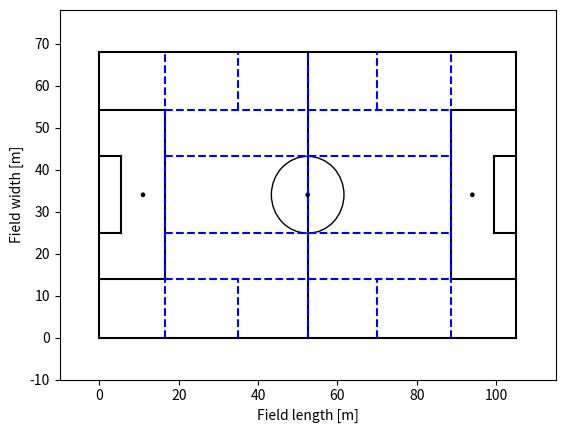

Reproduce this figure in Python.
# -*- coding: utf-8 -*-
"""
Created on Sun Dec  2 12:40:55 2018

[redacted]
"""

import pylab as plt
from matplotlib.patches import Rectangle
from matplotlib.patches import Circle
    
def createpitch(length, width, overlay = None):
    fig, ax = plt.subplots(1)
    #standardized values
    box = 16.5
    goal = 3.66
    gk_area = 5.5
    penalty_spot = 11
    pitch_line = 'black'
    color_overlay = 'blue'
    
    #Outer and center line
    for x in [0,length/2,length]:
        ax.plot([x,x],[0,width], pitch_line)
    for y in [0, width]:
        ax.plot([0,length],[y,y], pitch_line)
    
    #16 meter area
    for x in [box, (length-box)]:
        ax.plot([x,x],[width/2+goal+box,width/2-goal-box], pitch_line)
    for y in [width/2-goal-box, width/2+goal+box]:
        ax.plot([length-box,length],[y,y], pitch_line)
        ax.plot([0,box],[y,y], pitch_line)
    
    #5 meter area
    for x in [gk_area, (length-gk_area)]:
        ax.plot([x,x],[width/2+goal+gk_area,width/2-goal-gk_area], pitch_line)
    for y in [width/2-goal-gk_area, width/2+goal+gk_area]:
        ax.plot([length-gk_area,length],[y,y], pitch_line)
        ax.plot([0,gk_area],[y,y], pitch_line)
        
    #Circles and penalty spots.
    centre_circle = plt.Circle((length/2,width/2),9.15,color=pitch_line,fill=False)
    ax.add_patch(centre_circle)
    for spot in [penalty_spot, length/2, length-penalty_spot]:
        ax.add_patch(Circle((spot, width/2), 0.4, color = pitch_line))
    
    #Overlay over the field, if wanted.
    if overlay == 'Halfspace' or overlay == 'halfspace':
        for over_x in [box, length/2, length-box]:
            ax.plot([over_x, over_x],[0,width], linestyle='--', color=color_overlay)
        for over_x in [length/3, length-length/3]:
            ax.plot([over_x, over_x],[0, width/2-goal-box], linestyle='--', color=color_overlay)
            ax.plot([over_x, over_x],[width/2+goal+box, width], linestyle='--', color=color_overlay)
        for over_y in [width/2-goal-box, width/2-9.15,width/2+9.15, width/2+goal+box]:
            ax.plot([box, length-box],[over_y,over_y], linestyle='--', color=color_overlay)
    if overlay == 'Thirds' or overlay == 'thirds':
        for over_x in [length/3, length-length/3]:
            ax.plot([over_x, over_x],[0, width], linestyle='--', color=color_overlay)
        for over_y in [width/3, width-width/3]:
            ax.plot([0,length],[over_y,over_y], linestyle='--', color=color_overlay)
    if overlay == 'Quarters' or overlay == 'quarters':
        for over_x in [length/4, length/2, length-length/4]:
            ax.plot([over_x, over_x],[0,width], linestyle='--', color=color_overlay)
        for over_y in [width/4, width/2, width-width/4]:
            ax.plot([0,length],[over_y,over_y], linestyle='--', color=color_overlay)
    if overlay == 'Six-four' or overlay == 'six-four':
        for over_x in [length/6, length/3, length/2, length-length/3, length-length/6]:
            ax.plot([over_x, over_x],[0,width], linestyle='--', color=color_overlay)
        for over_y in [width/4, width/2, width-width/4]:
            ax.plot([0,length],[over_y,over_y], linestyle='--', color=color_overlay)
    
    # outline    
    plt.xlim((-10, length+10))
    plt.ylim((-10, width+10))
    #plt.show()
    plt.xlabel('Field length [m]')
    plt.ylabel('Field width [m]')
    return (fig, ax)

if __name__ == '__main__':
        figure = createpitch(105,68, 'halfspace')